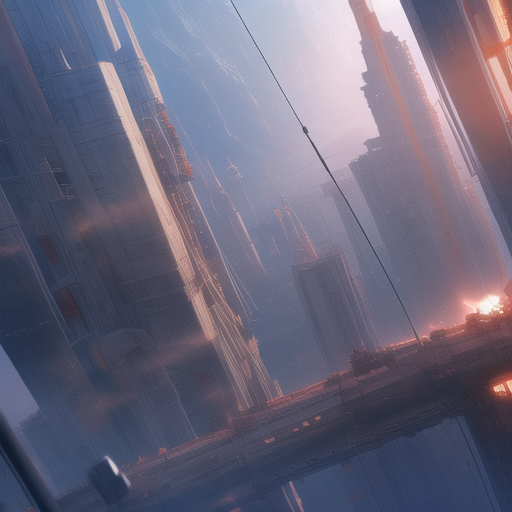
Generation parameters embedded in this image by AUTOMATIC1111 Stable Diffusion web UI or a fork of it (Forge, ...) (PNG 'parameters' text chunk):
masterpiece,best quality,official art,extremely detailed CG unity 8k wallpaper,2 girl
Negative prompt: lowres, bad anatomy, bad hands, text, error, missing fingers, extra digit, fewer digits, cropped, worst quality, low quality, normal quality, jpeg artifacts, signature, watermark, username, blurry, bad feet
Steps: 20, Sampler: Euler a, CFG scale: 7, Seed: 1482799445, Size: 512x512, Model hash: 925997e9